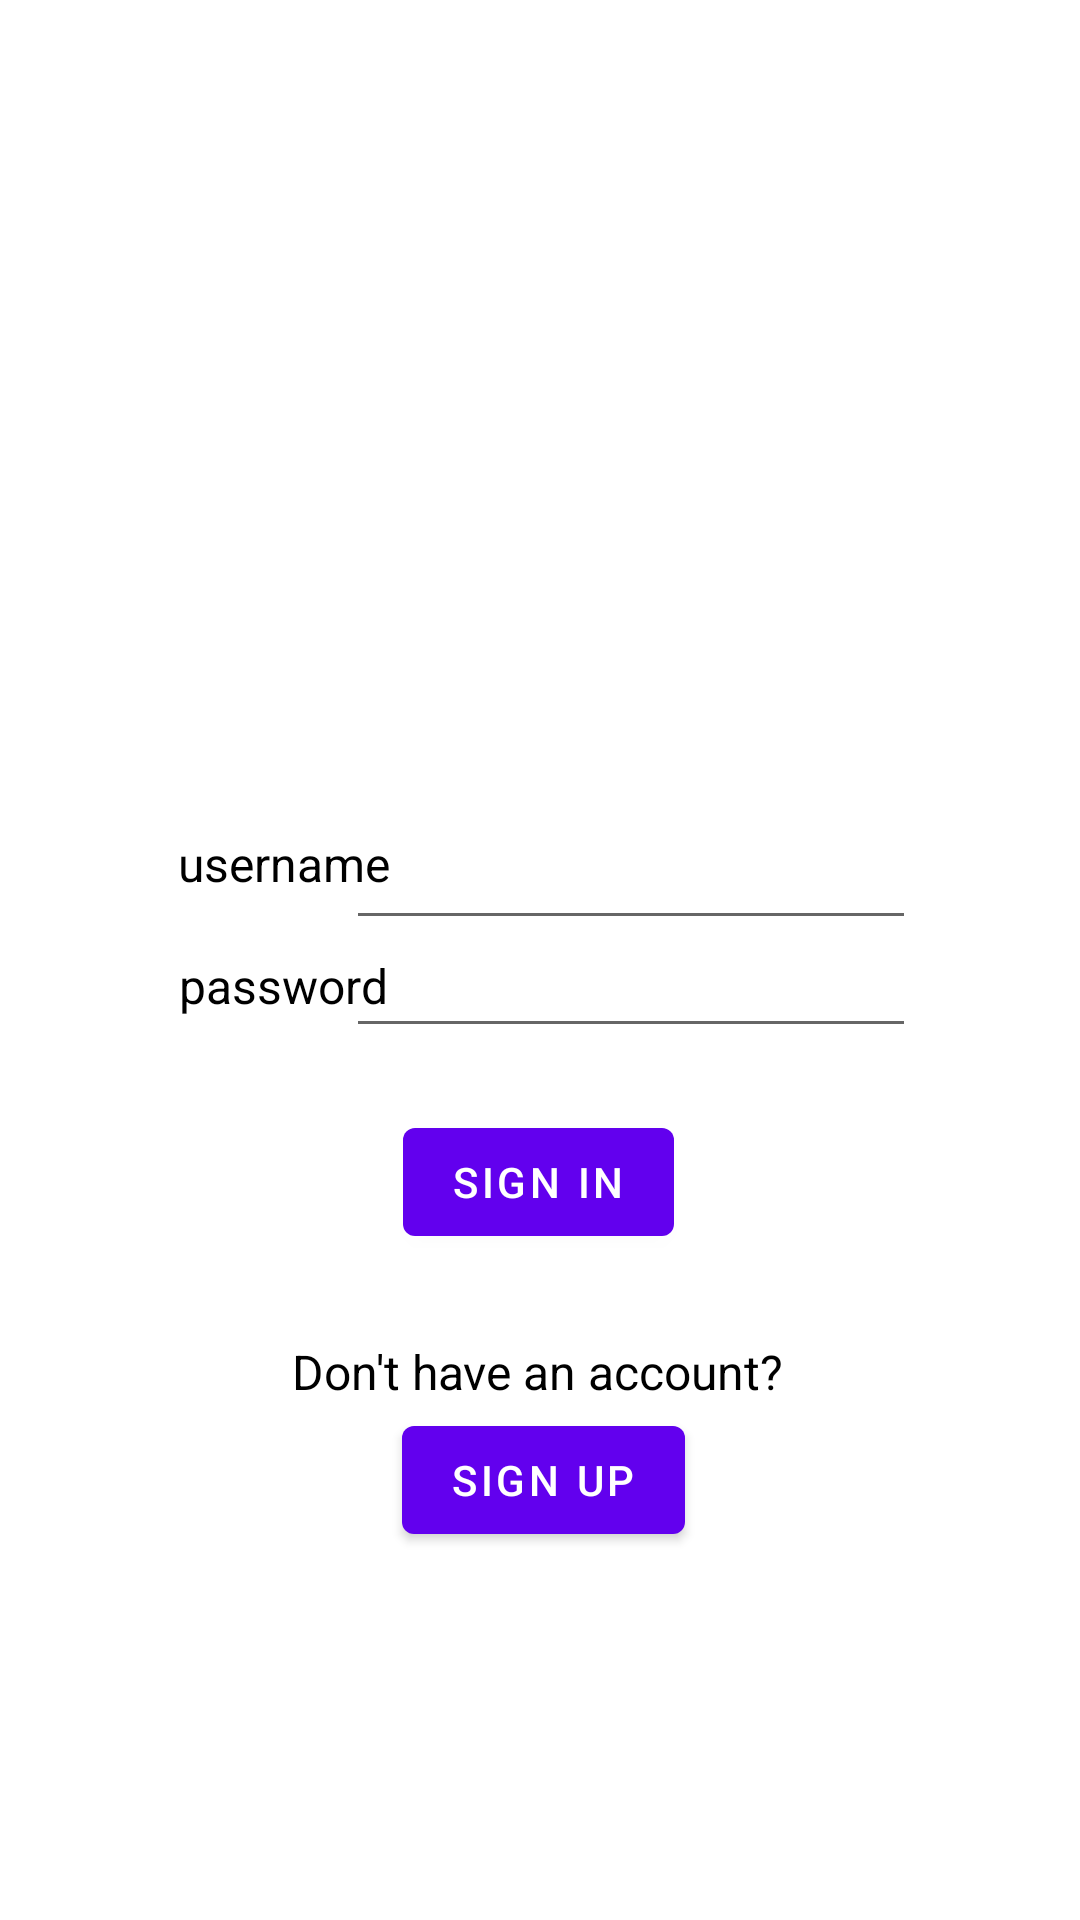

Produce the Android XML layout that renders to this screen, including the resource entries it uses.
<!-- AndroidManifest.xml: application theme Theme.BankMe -->
<!-- res/layout/activity_main.xml -->
<?xml version="1.0" encoding="utf-8"?>
<androidx.constraintlayout.widget.ConstraintLayout xmlns:android="http://schemas.android.com/apk/res/android"
    xmlns:app="http://schemas.android.com/apk/res-auto"
    xmlns:tools="http://schemas.android.com/tools"
    android:layout_width="match_parent"
    android:layout_height="match_parent"
    tools:context=".MainActivity">

    <Button
        android:id="@+id/signUpButton"
        android:layout_width="wrap_content"
        android:layout_height="wrap_content"
        android:text="sign up"
        app:layout_constraintBottom_toBottomOf="parent"
        app:layout_constraintEnd_toEndOf="parent"
        app:layout_constraintHorizontal_bias="0.504"
        app:layout_constraintStart_toStartOf="parent"
        app:layout_constraintTop_toTopOf="parent"
        app:layout_constraintVertical_bias="0.793" />

    <TextView
        android:id="@+id/textView13"
        android:layout_width="wrap_content"
        android:layout_height="wrap_content"
        android:text="Don't have an account?"
        android:textColor="#000000"
        android:textSize="16sp"
        app:layout_constraintBottom_toBottomOf="parent"
        app:layout_constraintEnd_toEndOf="parent"
        app:layout_constraintHorizontal_bias="0.495"
        app:layout_constraintStart_toStartOf="parent"
        app:layout_constraintTop_toTopOf="parent"
        app:layout_constraintVertical_bias="0.722" />

    <EditText
        android:id="@+id/usernameInputEditText"
        android:layout_width="wrap_content"
        android:layout_height="wrap_content"
        android:ems="10"
        android:inputType="textPersonName"
        android:minHeight="48dp"
        android:textSize="16sp"
        app:layout_constraintBottom_toBottomOf="parent"
        app:layout_constraintEnd_toEndOf="parent"
        app:layout_constraintHorizontal_bias="0.678"
        app:layout_constraintStart_toStartOf="parent"
        app:layout_constraintTop_toTopOf="parent"
        app:layout_constraintVertical_bias="0.448"
        tools:ignore="SpeakableTextPresentCheck" />

    <Button
        android:id="@+id/signInButton"
        android:layout_width="wrap_content"
        android:layout_height="wrap_content"
        android:text="sign in"
        app:layout_constraintBottom_toBottomOf="parent"
        app:layout_constraintEnd_toEndOf="parent"
        app:layout_constraintHorizontal_bias="0.498"
        app:layout_constraintStart_toStartOf="parent"
        app:layout_constraintTop_toTopOf="parent"
        app:layout_constraintVertical_bias="0.625" />

    <EditText
        android:id="@+id/passwordEditText"
        android:layout_width="wrap_content"
        android:layout_height="wrap_content"
        android:ems="10"
        android:inputType="textPassword"
        android:minHeight="48dp"
        android:textSize="16sp"
        app:layout_constraintBottom_toBottomOf="parent"
        app:layout_constraintEnd_toEndOf="parent"
        app:layout_constraintHorizontal_bias="0.678"
        app:layout_constraintStart_toStartOf="parent"
        app:layout_constraintTop_toTopOf="parent"
        app:layout_constraintVertical_bias="0.509"
        tools:ignore="SpeakableTextPresentCheck" />

    <TextView
        android:id="@+id/textView11"
        android:layout_width="wrap_content"
        android:layout_height="wrap_content"
        android:text="password"
        android:textColor="#000000"
        android:textSize="16sp"
        app:layout_constraintBottom_toBottomOf="parent"
        app:layout_constraintEnd_toEndOf="parent"
        app:layout_constraintHorizontal_bias="0.205"
        app:layout_constraintStart_toStartOf="parent"
        app:layout_constraintTop_toTopOf="parent"
        app:layout_constraintVertical_bias="0.514" />

    <TextView
        android:id="@+id/textView12"
        android:layout_width="wrap_content"
        android:layout_height="wrap_content"
        android:text="username"
        android:textColor="#000000"
        android:textSize="16sp"
        app:layout_constraintBottom_toBottomOf="parent"
        app:layout_constraintEnd_toEndOf="parent"
        app:layout_constraintHorizontal_bias="0.205"
        app:layout_constraintStart_toStartOf="parent"
        app:layout_constraintTop_toTopOf="parent"
        app:layout_constraintVertical_bias="0.448" />

</androidx.constraintlayout.widget.ConstraintLayout>
<!-- resources referenced by this layout -->
<resources>
  <style name="Theme.BankMe" parent="Theme.MaterialComponents.DayNight.DarkActionBar">
          
          <item name="colorPrimary">@color/purple_500</item>
          <item name="colorPrimaryVariant">@color/purple_700</item>
          <item name="colorOnPrimary">@color/white</item>
          
          <item name="colorSecondary">@color/teal_200</item>
          <item name="colorSecondaryVariant">@color/teal_700</item>
          <item name="colorOnSecondary">@color/black</item>
          
          <item name="android:statusBarColor">?attr/colorPrimaryVariant</item>
          
      </style>
  <!-- not gathered from this repository: default colours our renderer supplied (Android Studio template values) -->
  <color name="purple_500">#FF6200EE</color>
  <color name="purple_700">#FF3700B3</color>
  <color name="teal_200">#FF03DAC5</color>
  <color name="teal_700">#FF018786</color>
  <color name="black">#FF000000</color>
  <color name="white">#FFFFFFFF</color>
</resources>
